Run: headless pygame with SDL's dummy video driver; simulated clock (each Clock.tick advances the game by its frame time, no real sleeping); random seed 0; keys injected as events and as key.get_pressed() state; no mouse input.
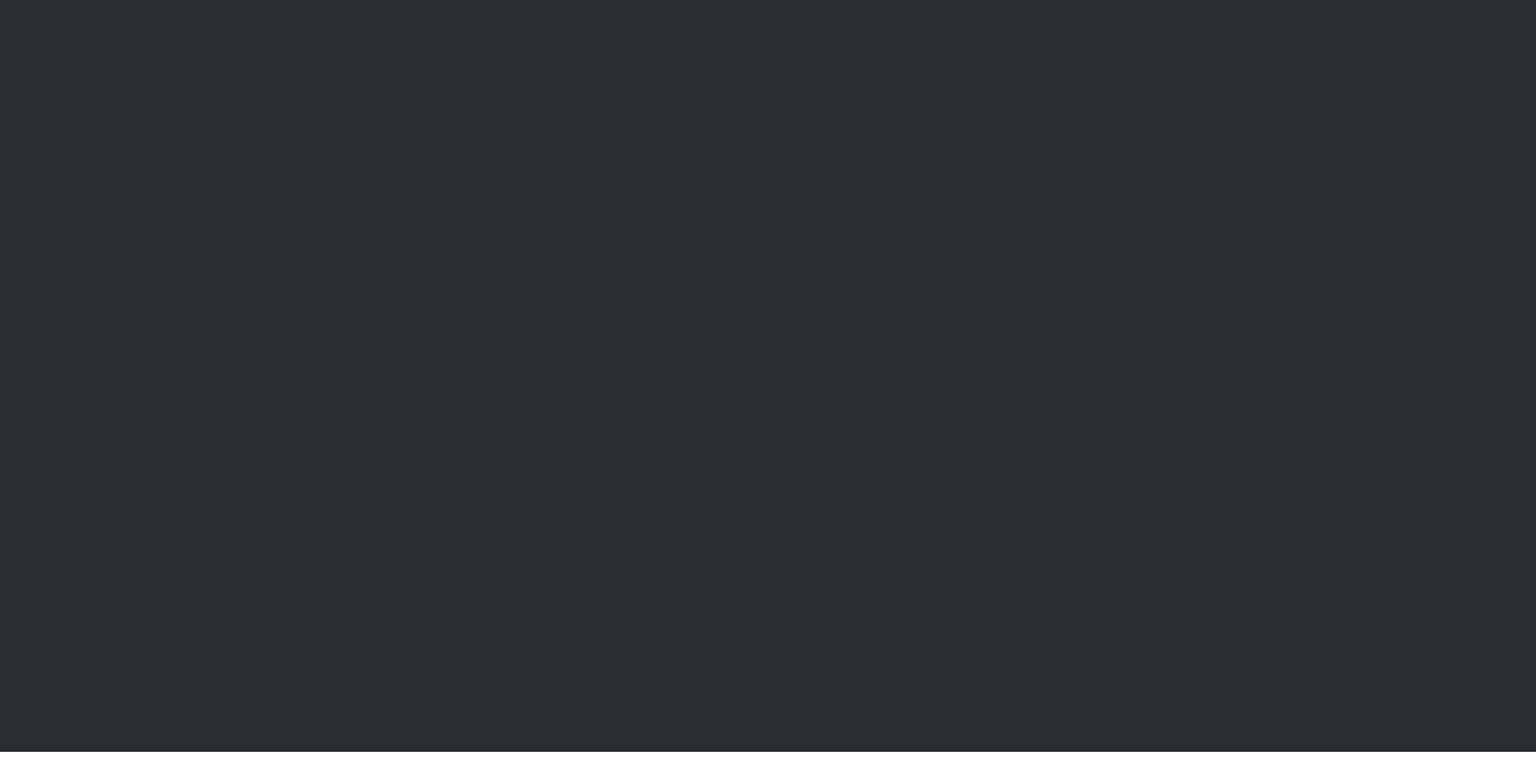
Frame 1 of 4 · flips 1–60 · no input
Frame 2 of 4 · flips 61–180 · tapped SPACE, RETURN · held RIGHT (→), D · screen unchanged from frame 1, image omitted
Frame 3 of 4 · flips 181–300 · held DOWN (↓), S · screen unchanged from frame 2, image omitted
Frame 4 of 4 · flips 301–420 · held LEFT (←), A, UP (↑), W · screen unchanged from frame 3, image omitted

The pygame program that drew these frames:

import pygame
from random import randint as rand

pygame.init()
s_width, s_height = 1900, 950
screen = pygame.display.set_mode([s_width,s_height])
g = 1

class Blocks:
    def __init__(self, width=10, height=10, pos=(1900,0), colour=(255,255,255)):
        self.width = width
        self.height = height
        self.pos = pos
        self.colour = colour
        
    def update(self):
        self.draw()
        
    def draw(self):
        pygame.draw.rect(screen, self.colour, pygame.Rect(self.pos[0], self.pos[1], self.width, self.height))
        

class Players:
    def __init__(self, radius=10, pos=(1900, 0), colour=(255, 255, 255), xvel=0, yvel=0):
        self.radius = radius
        self.pos = pos
        self.colour = colour
        self.xvel = xvel
        self.yvel = yvel
        
    def update(self):
        self.yvel += g
        self.pos = (self.pos[0],self.pos[1]+self.yvel)
        self.draw()
    
    def draw(self):
        pygame.draw.circle(screen, self.colour, (self.pos[0], self.pos[1]), self.radius)
    
    


players = [Players(50, (1100, 475), (2, 148, 165)), Players(50, (800, 475), (193, 64, 61))]
#TODO use tiles
blocks = [Blocks(1900, 20, (0,930), (255,255,255))]
running = True
while running:
    
    for event in pygame.event.get():
        
        if event.type == pygame.QUIT:
            running = False

    screen.fill((43, 45, 47))
    for player in players:
        player.update()
    for block in blocks:
        block.update()
    pygame.display.flip()

            
            
pygame.quit()
